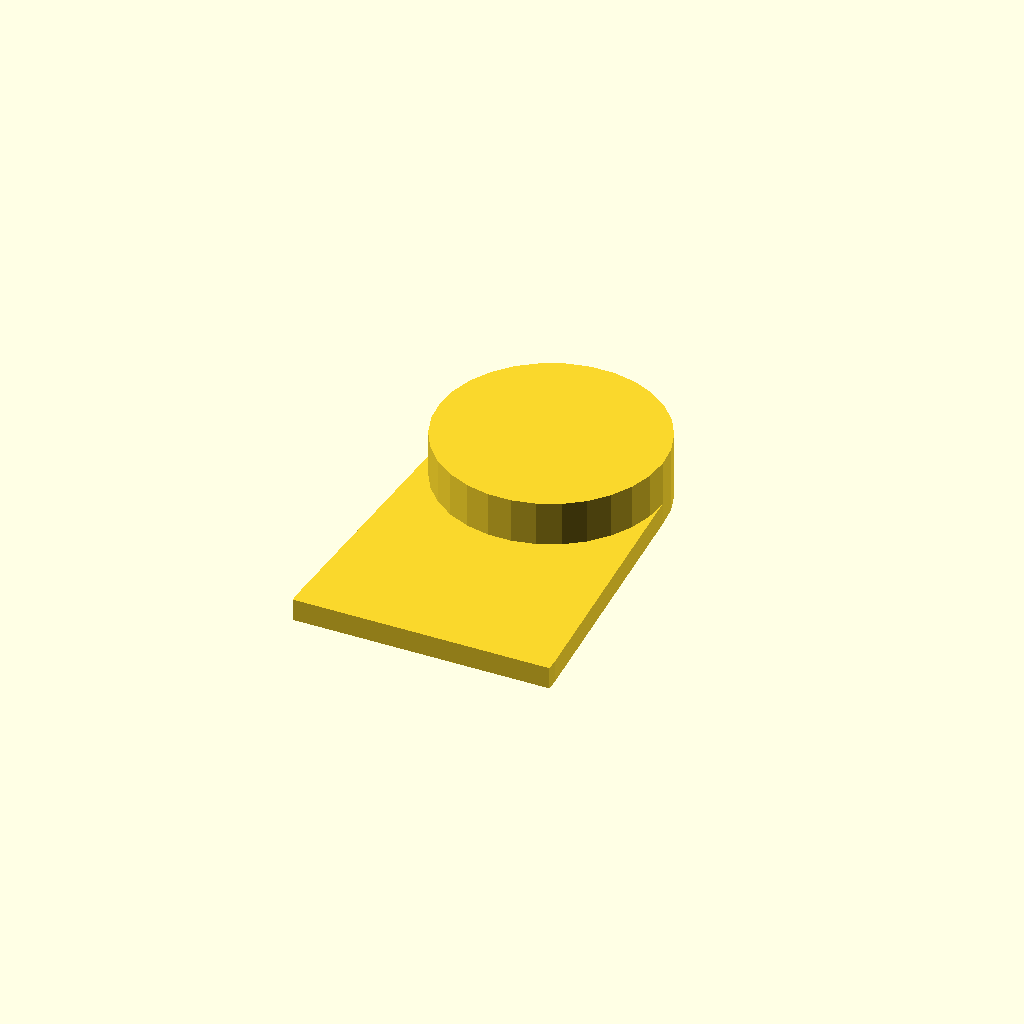
Cell 1 — every parameter at its default value.
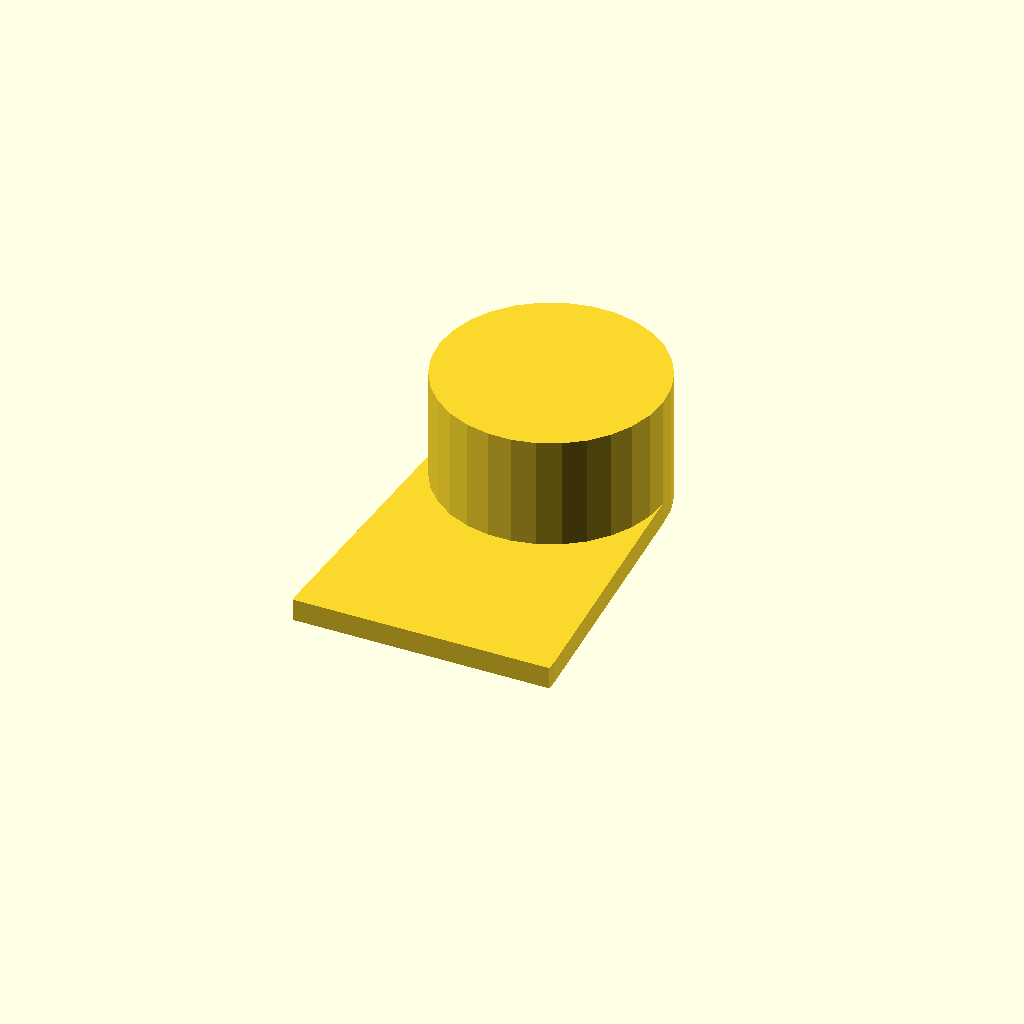
Cell 2 — height set to 12, the other parameters unchanged.
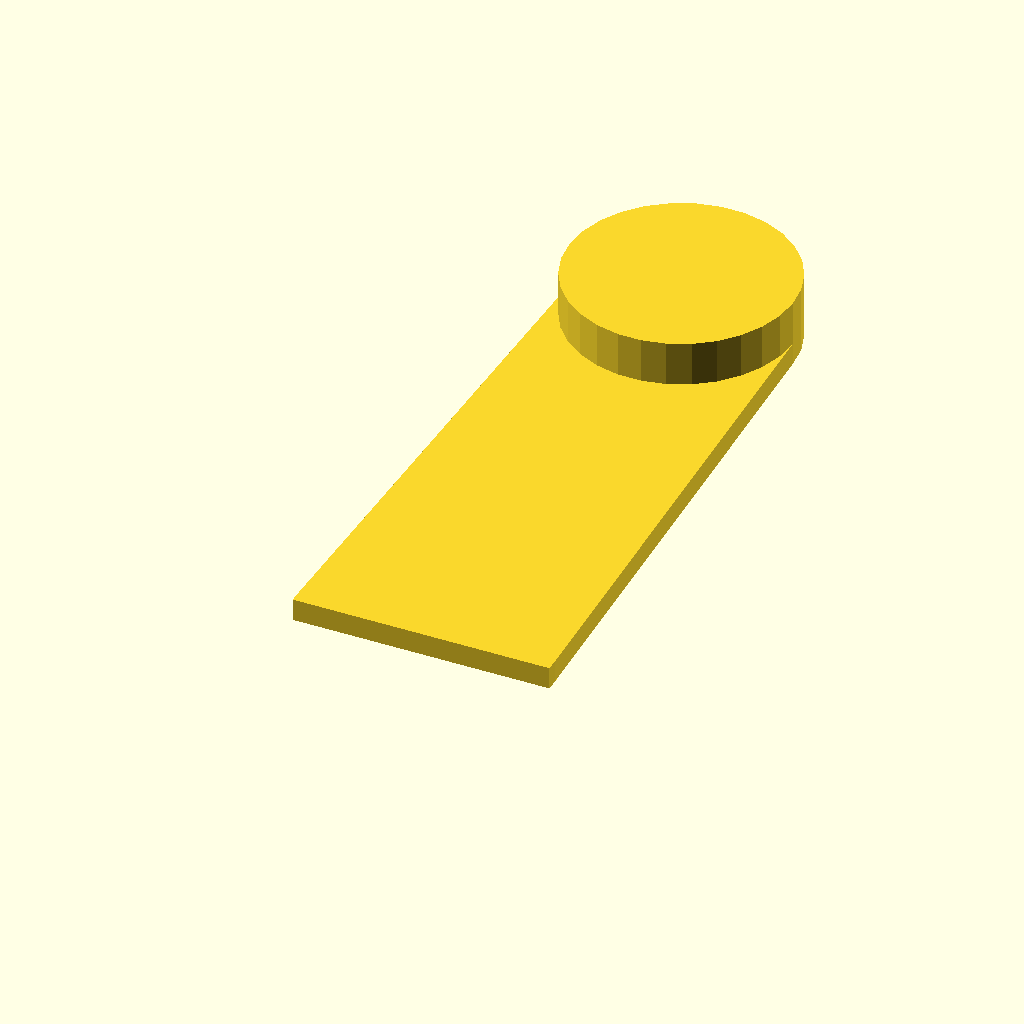
Cell 3: rear_offset = 50 (everything else at default).
All cells are drawn from one camera (rotation 55°, 0°, 25°, orthographic, colour scheme Cornfield), so only the parameter changes between them.
The OpenSCAD source (28mm/vehicles/m577-transport/src/m577-wheel-mount.scad):
height=6;
rear_offset=25; // From diagonal edge to center of tire



hull() {	
	translate([-23/2,0,0]) cube([23,1,2]);
	translate([0,rear_offset,0]) cylinder(r=10,h=2);
}
translate([0,rear_offset,0]) cylinder(r=10,h=height);
Customizer parameters (derived from the source; name, type, default, range or options):
height: number, default 6
rear_offset: number, default 25
